Labelled photos from "data", an image-classification folder in taiyou-sun/SEM-study. The possible labels are: anomaly, normal.

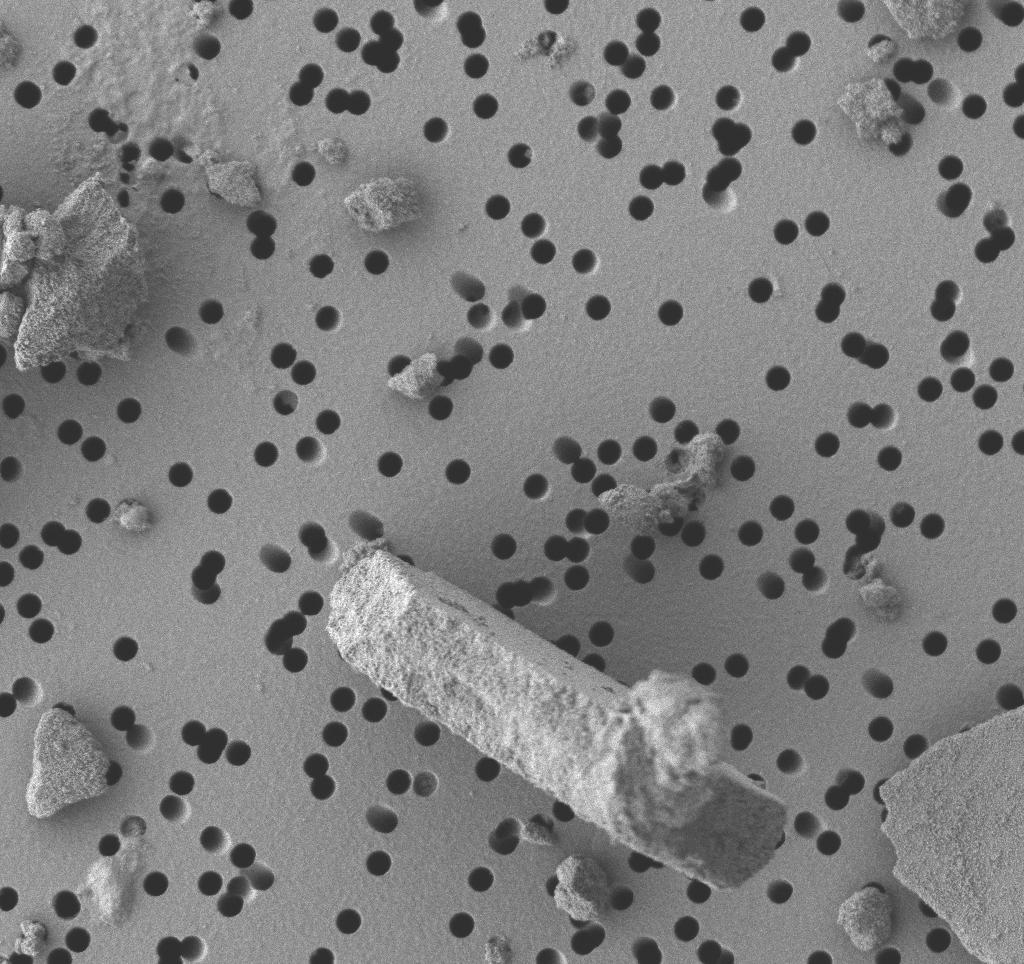
Label: anomaly

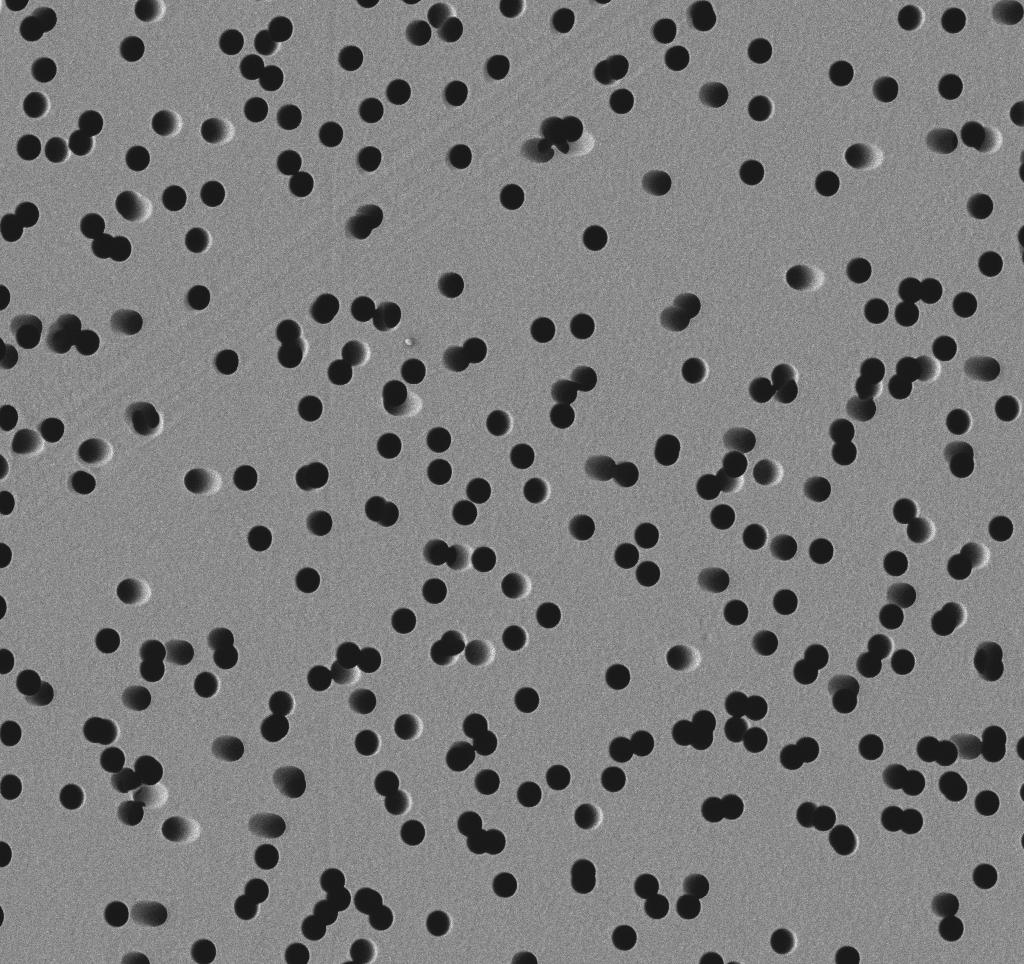
Label: normal

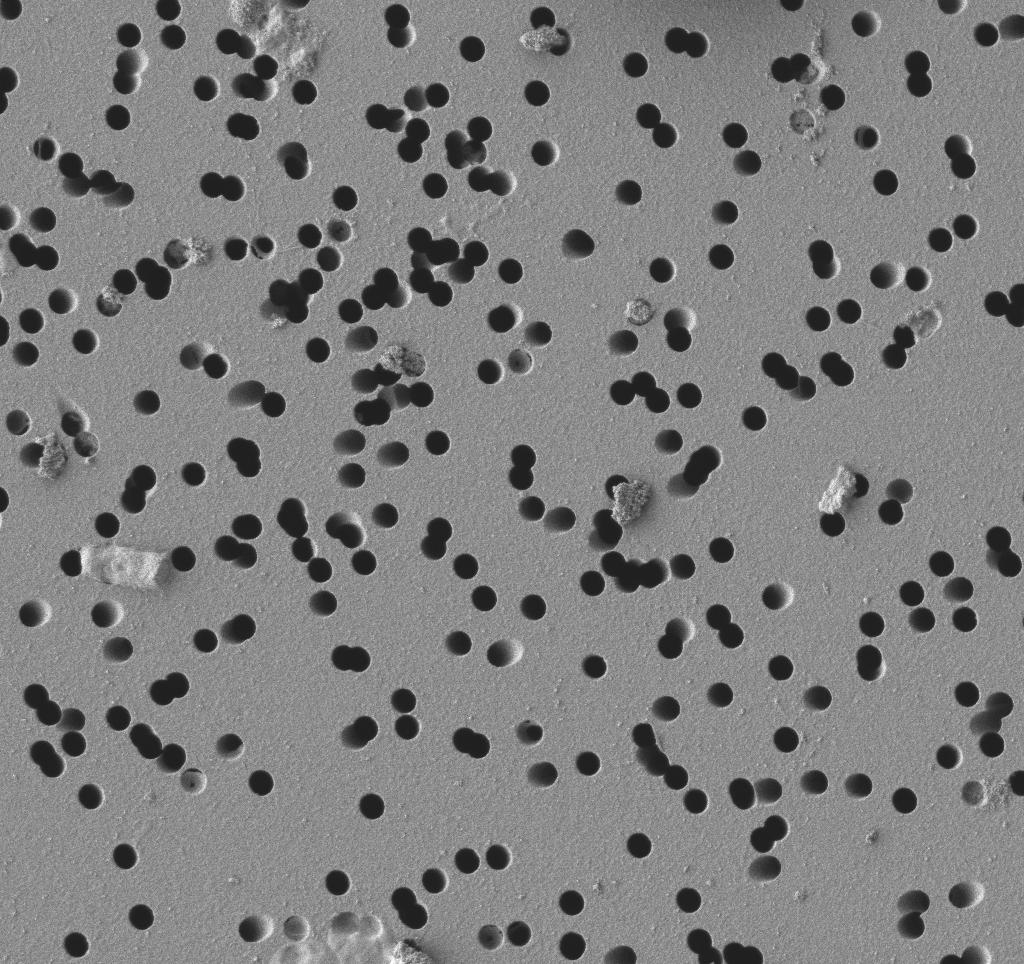
Label: anomaly

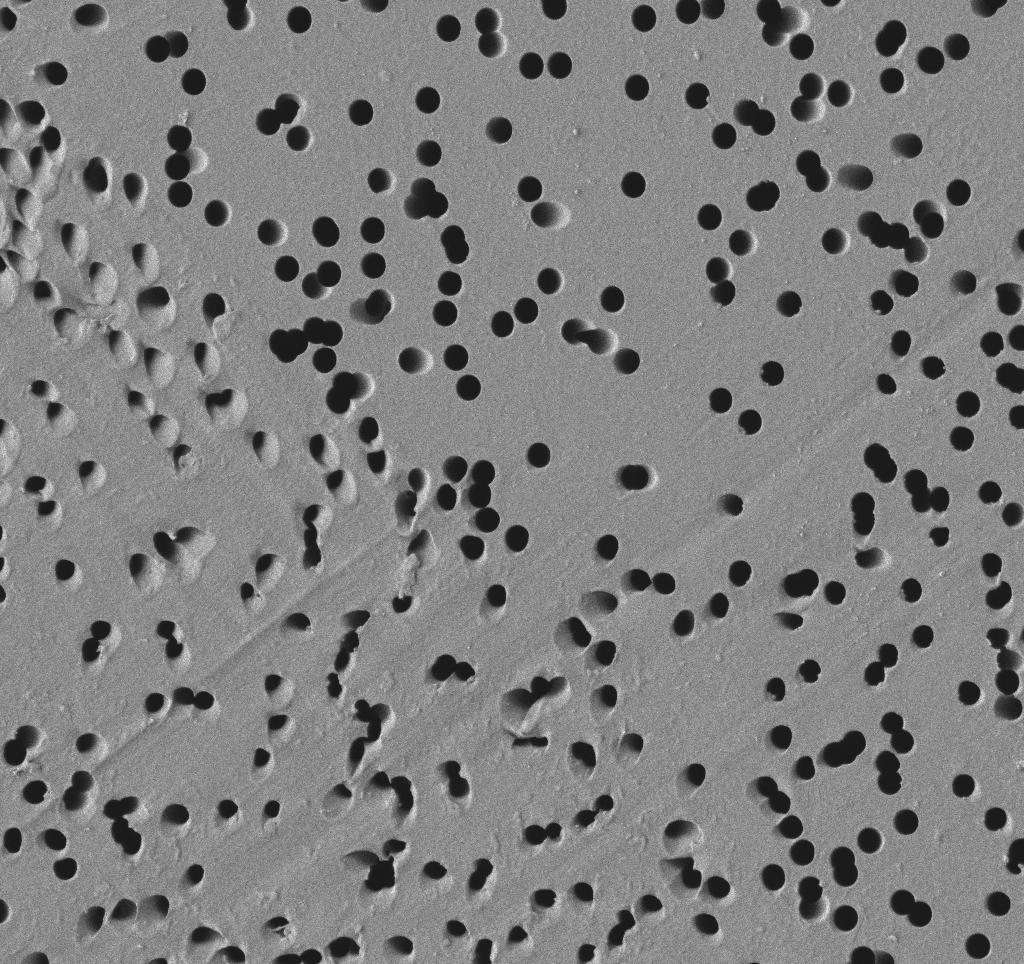
Label: normal

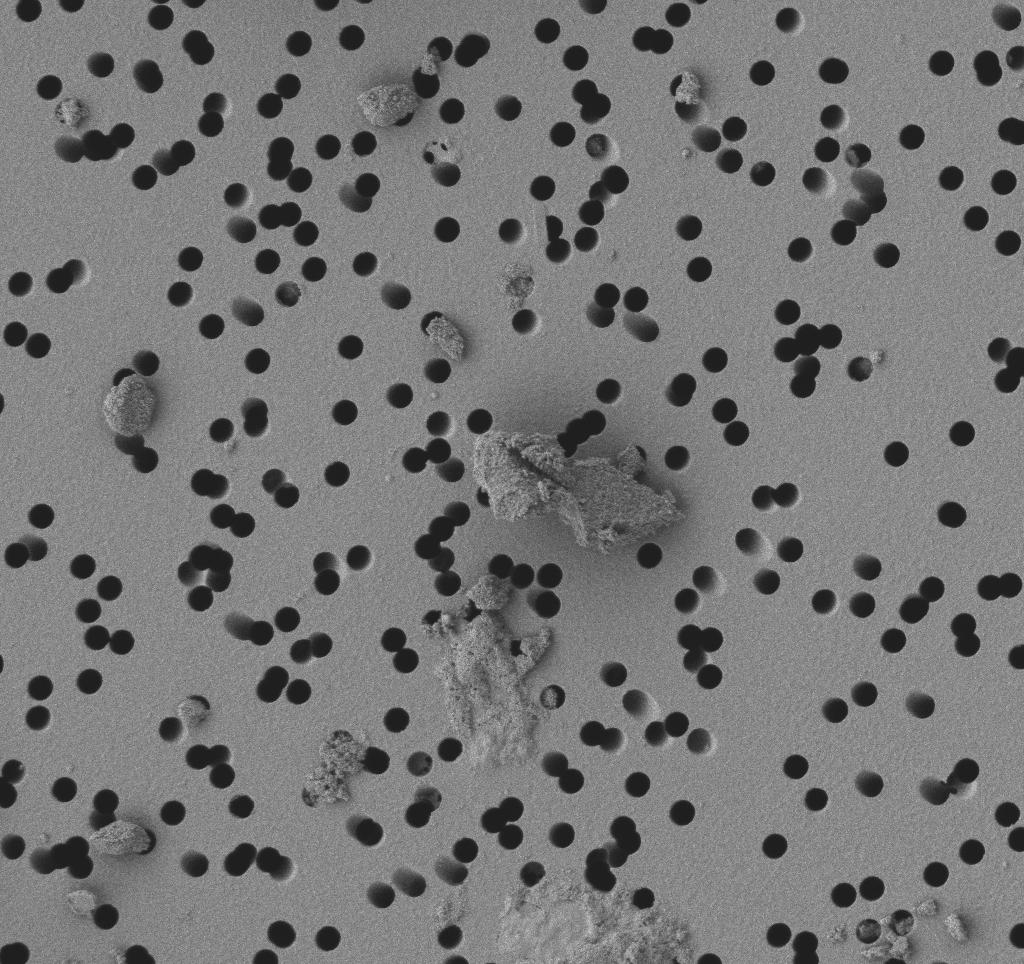
Label: anomaly

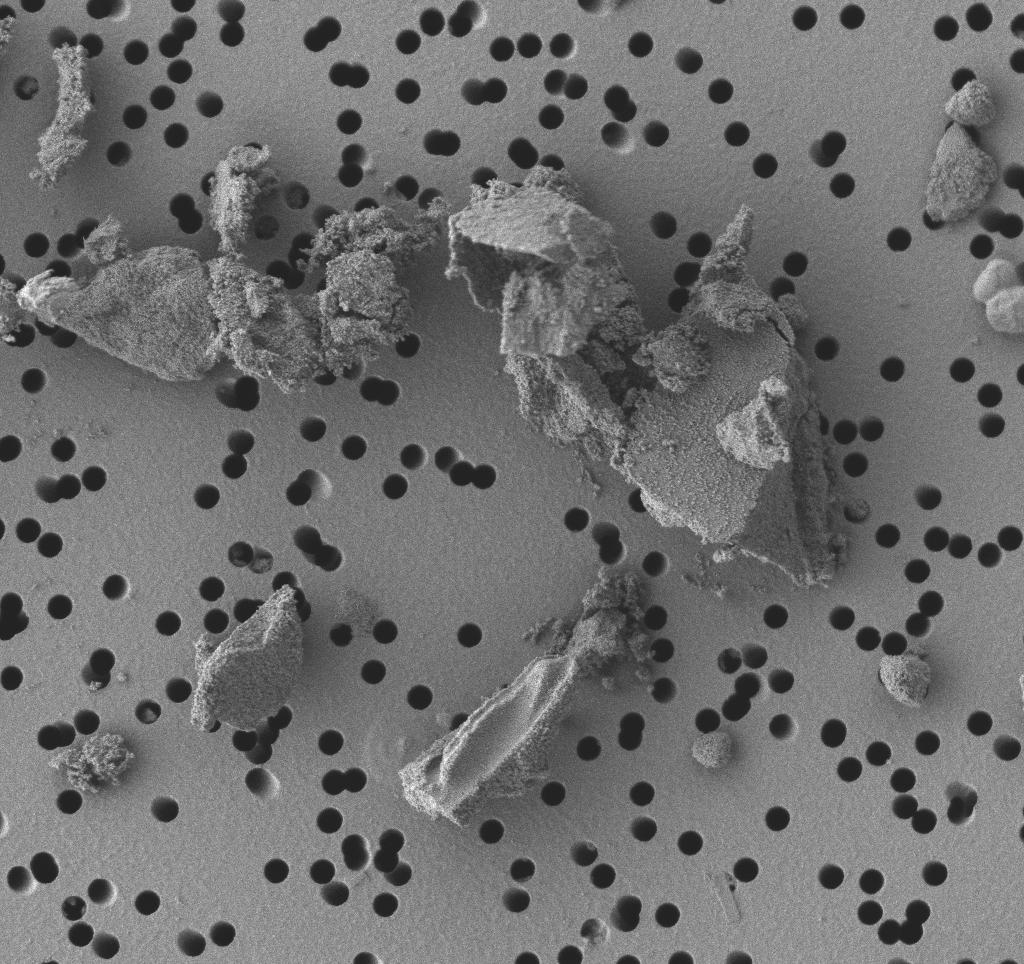
Label: anomaly
